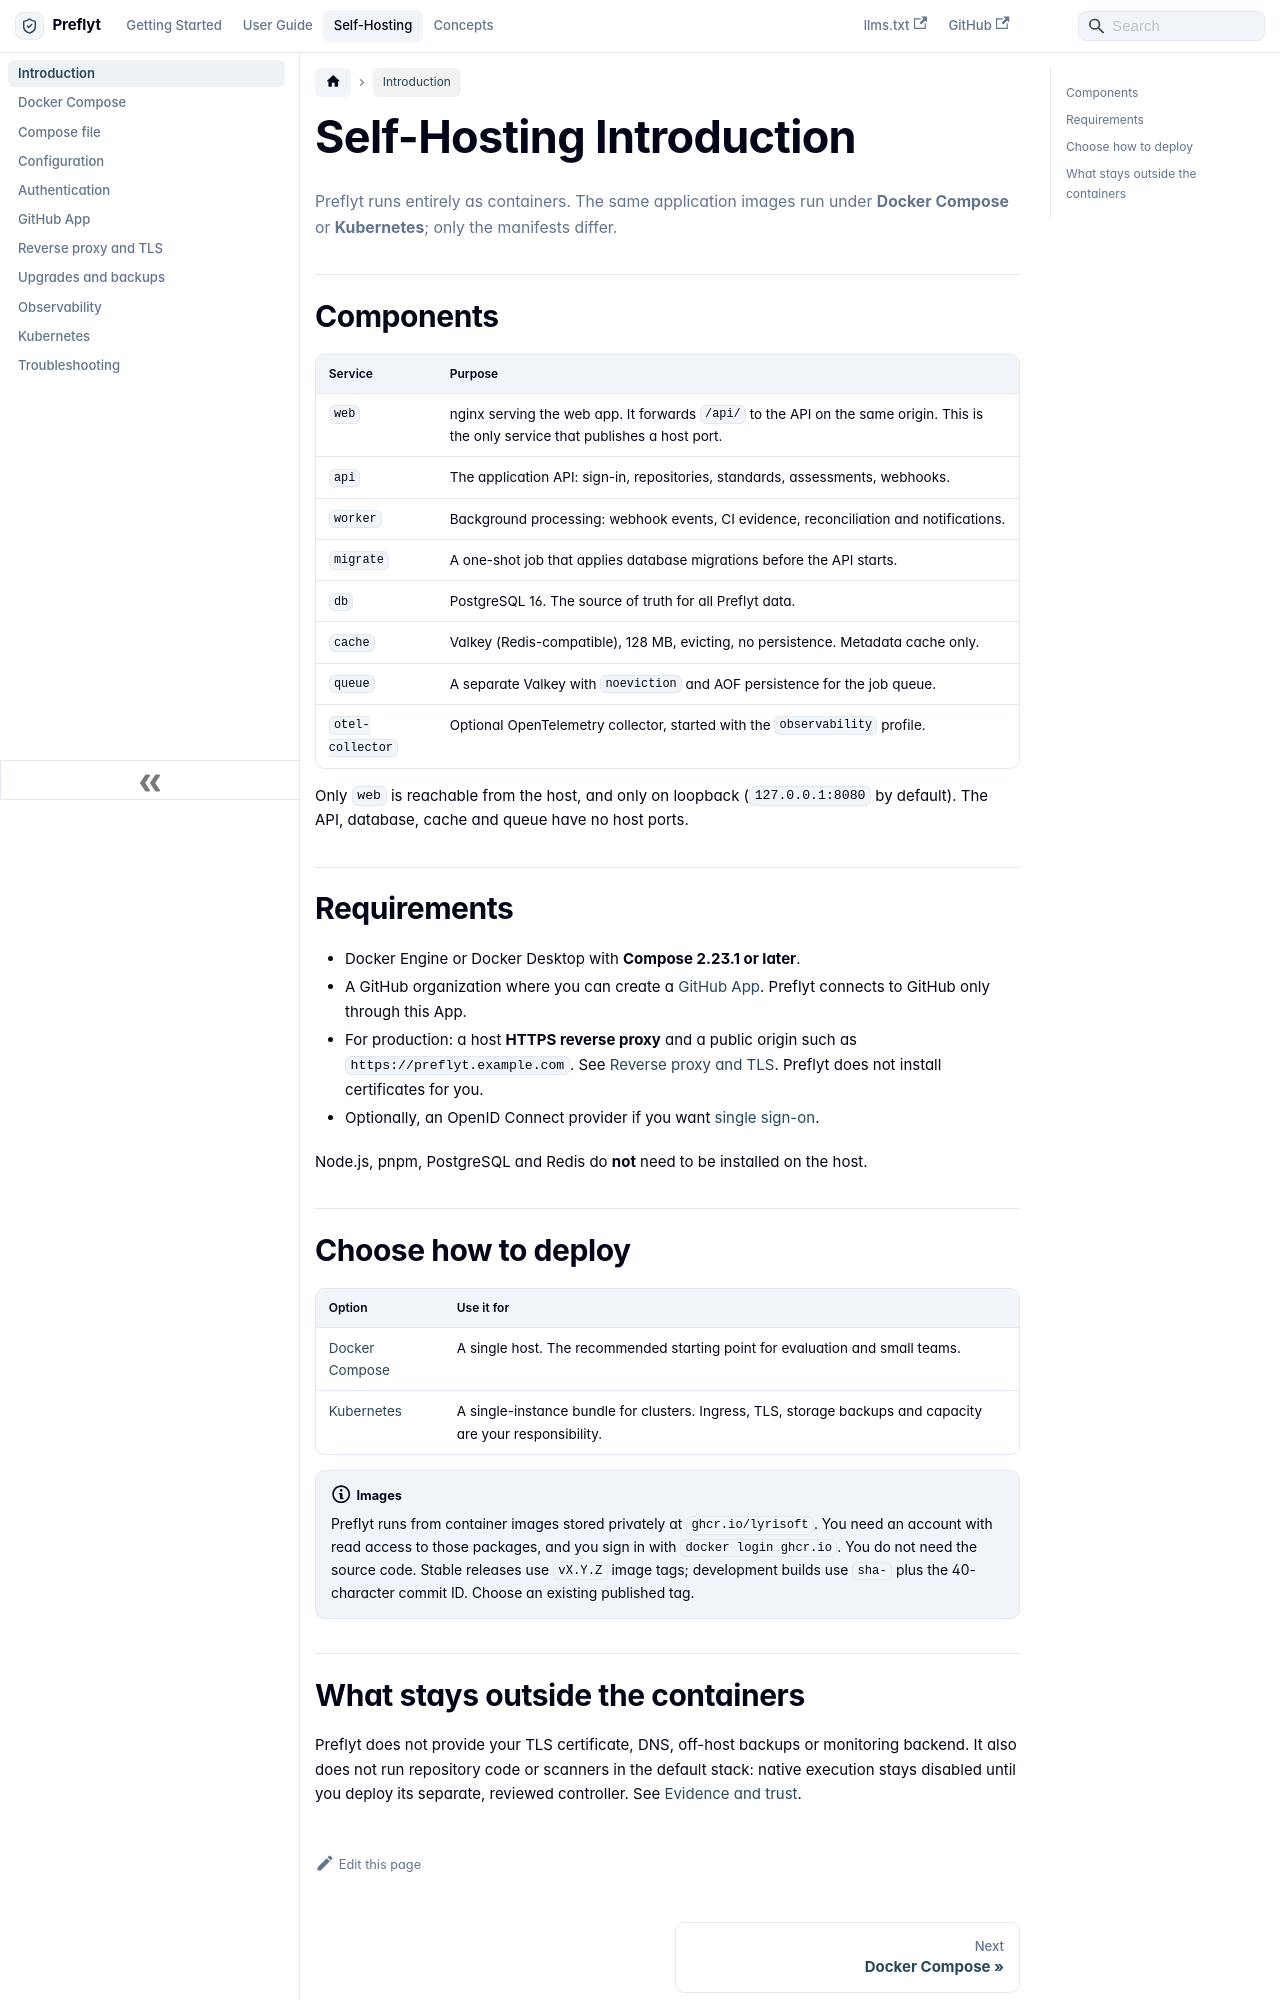

repository: lyrisoft/preflyt · page: self-hosting.html · generator: docusaurus

---
id: index
title: Self-Hosting Introduction
sidebar_label: Introduction
description: Preflyt components, requirements and deployment options for self-hosting.
---

# Self-Hosting Introduction

Preflyt runs entirely as containers. The same application images run under **Docker Compose** or **Kubernetes**; only the manifests differ.

## Components

```mermaid
flowchart LR
  user([Browser]) --> proxy[Your HTTPS reverse proxy]
  proxy --> web[web<br/>nginx + SPA]
  web -->|/api/| api[api]
  api --> db[(PostgreSQL 16)]
  api --> cache[(cache<br/>Valkey)]
  worker[worker] --> db
  worker --> queue[(queue<br/>Valkey)]
  api --> queue
  migrate[migrate<br/>one-shot job] --> db
  github[GitHub] -- signed webhooks --> proxy
  api -- App tokens --> github
```

| Service | Purpose |
| --- | --- |
| `web` | nginx serving the web app. It forwards `/api/` to the API on the same origin. This is the only service that publishes a host port. |
| `api` | The application API: sign-in, repositories, standards, assessments, webhooks. |
| `worker` | Background processing: webhook events, CI evidence, reconciliation and notifications. |
| `migrate` | A one-shot job that applies database migrations before the API starts. |
| `db` | PostgreSQL 16. The source of truth for all Preflyt data. |
| `cache` | Valkey (Redis-compatible), 128 MB, evicting, no persistence. Metadata cache only. |
| `queue` | A separate Valkey with `noeviction` and AOF persistence for the job queue. |
| `otel-collector` | Optional OpenTelemetry collector, started with the `observability` profile. |

Only `web` is reachable from the host, and only on loopback (`127.0.0.1:8080` by default). The API, database, cache and queue have no host ports.

## Requirements

- Docker Engine or Docker Desktop with **Compose 2.23.1 or later**.
- A GitHub organization where you can create a [GitHub App](github-app.md). Preflyt connects to GitHub only through this App.
- For production: a host **HTTPS reverse proxy** and a public origin such as `https://preflyt.example.com`. See [Reverse proxy and TLS](reverse-proxy.md). Preflyt does not install certificates for you.
- Optionally, an OpenID Connect provider if you want [single sign-on](authentication.md).

Node.js, pnpm, PostgreSQL and Redis do **not** need to be installed on the host.
